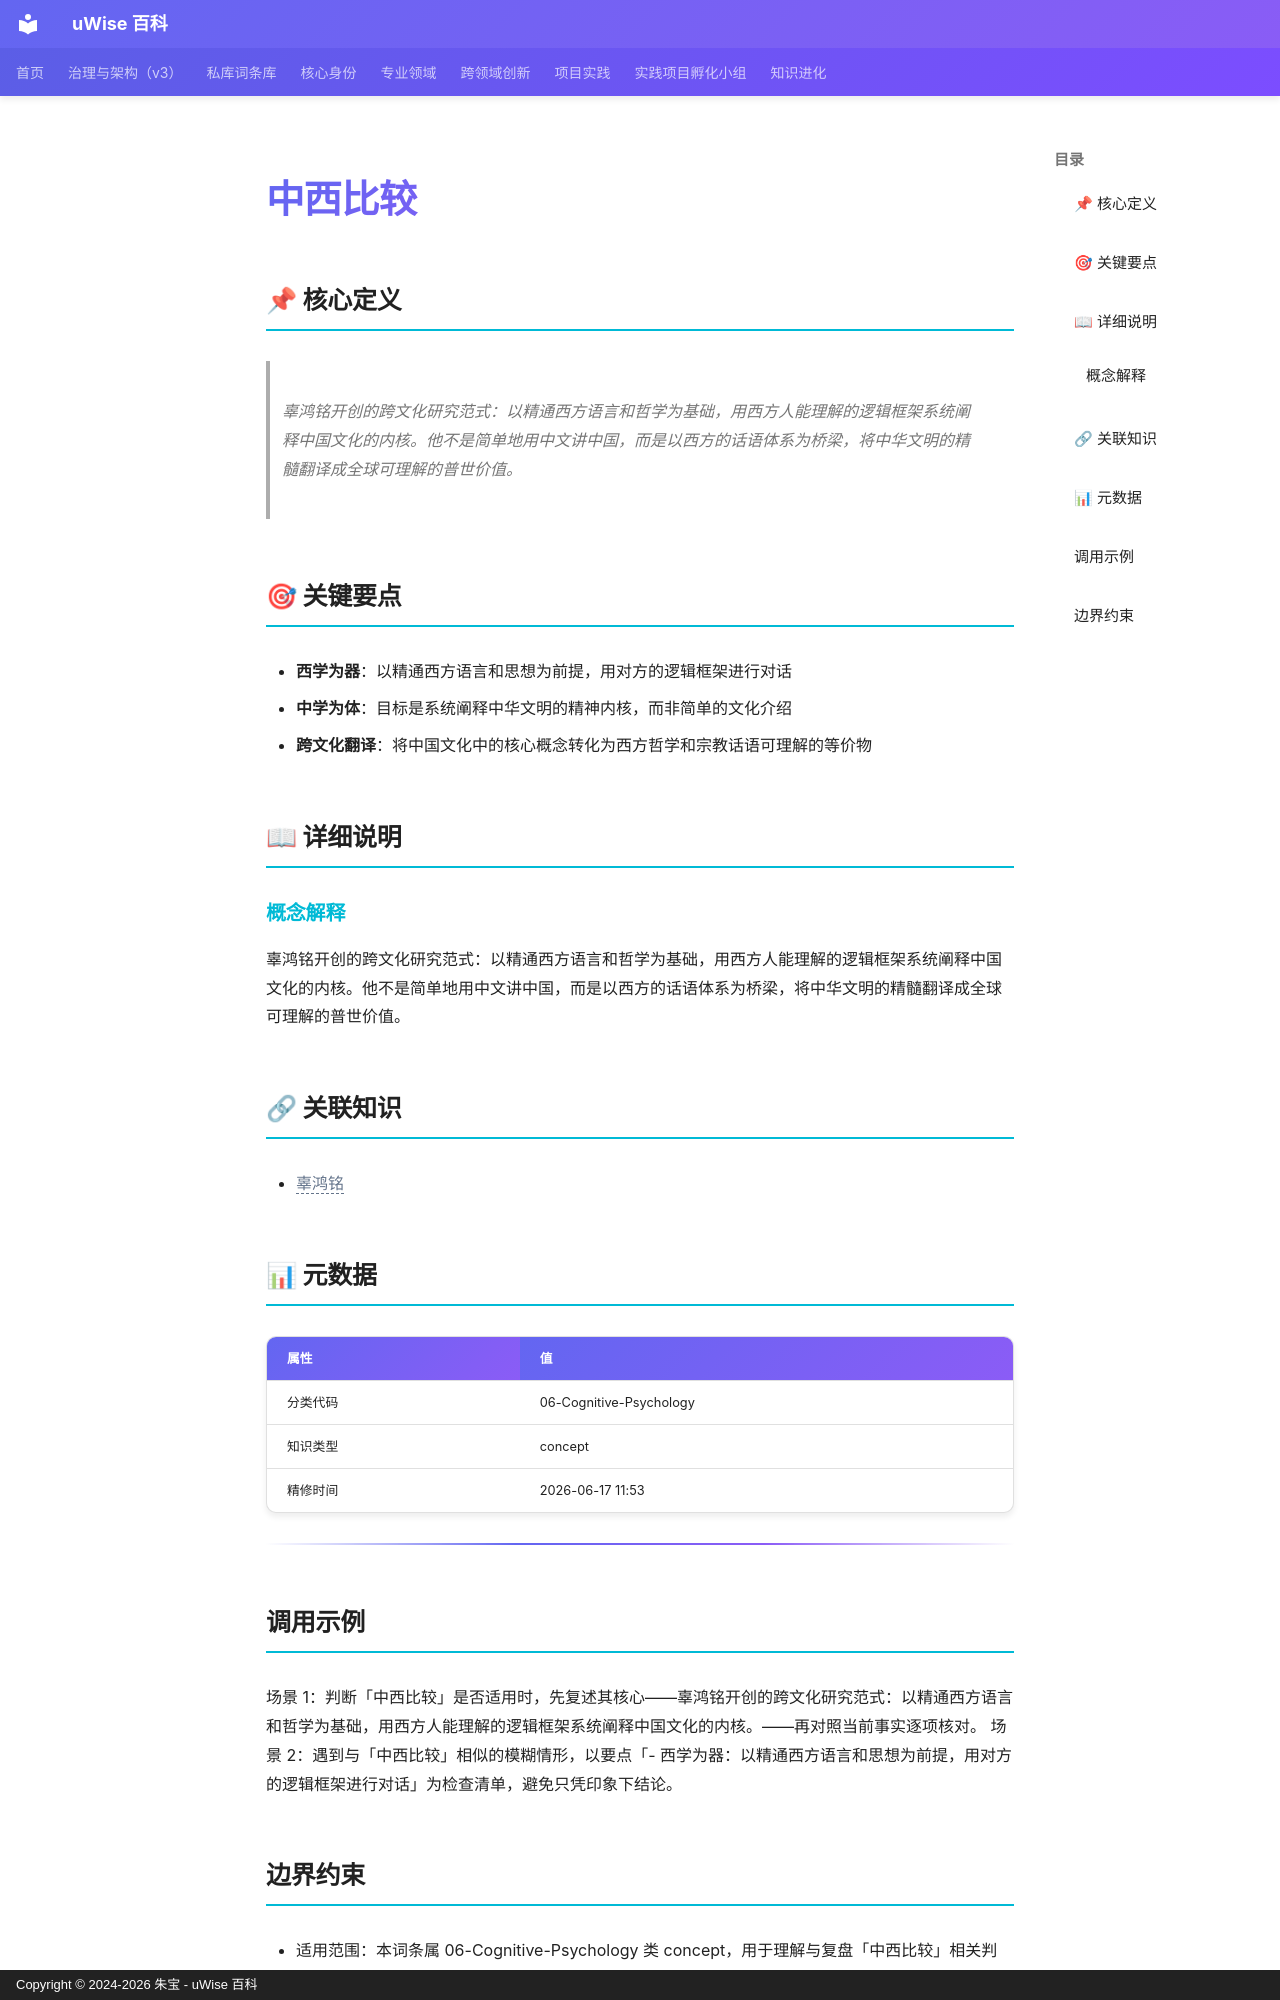

repository: zhubao315/uWise · page: vault-encyclopedia/md-105d174e/index.html · generator: mkdocs · copyright: Copyright © 2024-2026 朱宝 - uWise 百科

---
title: "中西比较"
description: "辜鸿铭开创的跨文化研究范式：以精通西方语言和哲学为基础，用西方人能理解的逻辑框架系统阐释中国文化的内核。他不是简单地用中文讲中国，而是以西方的话语体系为桥梁，将中华文明的精髓翻译成全球可理解的普世价值。"
---

# 中西比较

## 📌 核心定义

> 辜鸿铭开创的跨文化研究范式：以精通西方语言和哲学为基础，用西方人能理解的逻辑框架系统阐释中国文化的内核。他不是简单地用中文讲中国，而是以西方的话语体系为桥梁，将中华文明的精髓翻译成全球可理解的普世价值。

## 🎯 关键要点

- **西学为器**：以精通西方语言和思想为前提，用对方的逻辑框架进行对话
- **中学为体**：目标是系统阐释中华文明的精神内核，而非简单的文化介绍
- **跨文化翻译**：将中国文化中的核心概念转化为西方哲学和宗教话语可理解的等价物

## 📖 详细说明

### 概念解释
辜鸿铭开创的跨文化研究范式：以精通西方语言和哲学为基础，用西方人能理解的逻辑框架系统阐释中国文化的内核。他不是简单地用中文讲中国，而是以西方的话语体系为桥梁，将中华文明的精髓翻译成全球可理解的普世价值。


## 🔗 关联知识

- <span class="uw-unresolved" data-target="辜鸿铭" title="未解析的双链目标：辜鸿铭">辜鸿铭</span>

## 📊 元数据

| 属性 | 值 |
|------|-----|
| 分类代码 | 06-Cognitive-Psychology |
| 知识类型 | concept |
| 精修时间 | 2026-06-17 11:53 |

---

## 调用示例

场景 1：判断「中西比较」是否适用时，先复述其核心——辜鸿铭开创的跨文化研究范式：以精通西方语言和哲学为基础，用西方人能理解的逻辑框架系统阐释中国文化的内核。——再对照当前事实逐项核对。
场景 2：遇到与「中西比较」相似的模糊情形，以要点「- 西学为器：以精通西方语言和思想为前提，用对方的逻辑框架进行对话」为检查清单，避免只凭印象下结论。
